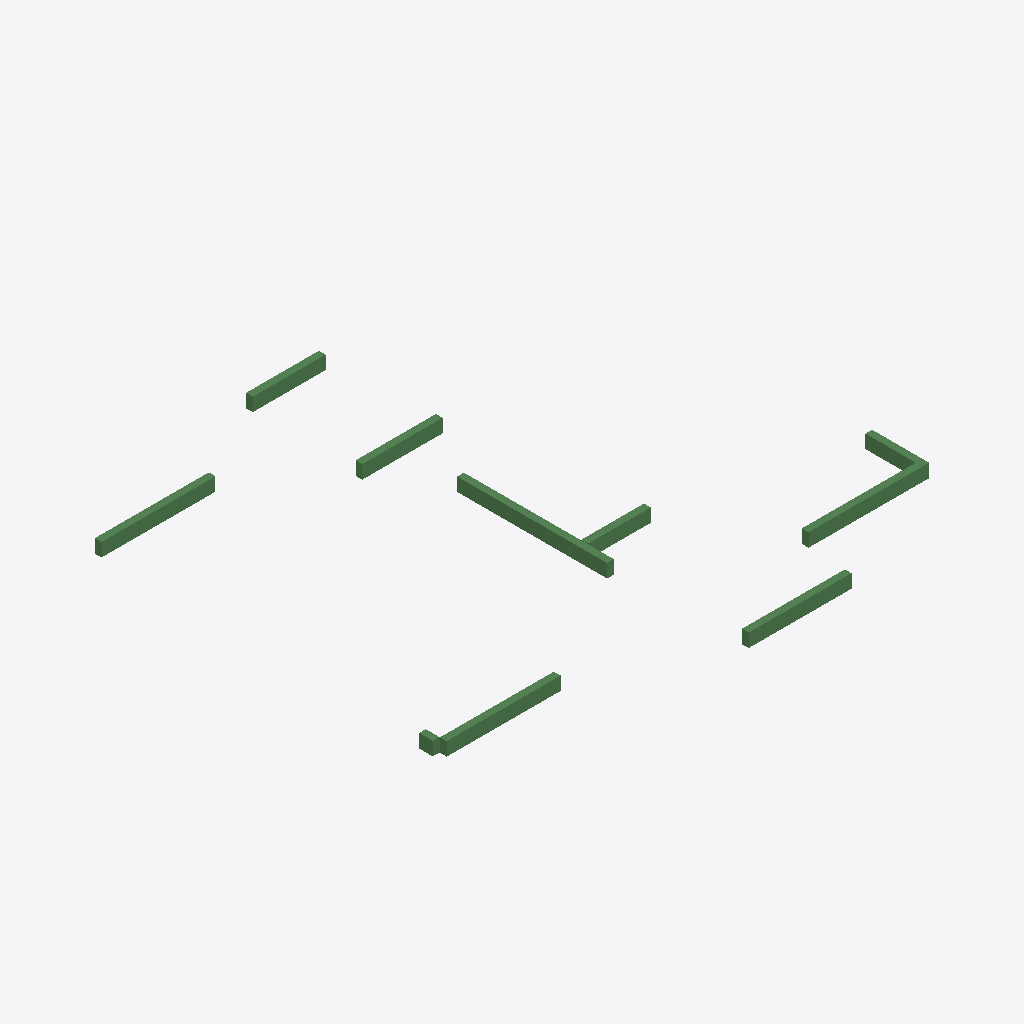
Isometric view of an IFC building model (IFC-SPF (STEP), schema IFC2X3, length unit millimetre), seen from the south-west, elements coloured by IFC class: 10 beams (green).
Extent 14.6 m × 13.7 m × 0.4 m (x, y, z). Storeys (1): 4层 at 9.00 m. Elements (10): 10 IfcBeam.

HEADER;
FILE_DESCRIPTION((''),'2;1');
FILE_NAME('','2023-05-09T17:23:06',(''),(''),'','BIMserver','');
FILE_SCHEMA(('IFC2X3'));
ENDSEC;
DATA;
#199=IFCPROJECT('1J5sbZvdvB_hhZ5d_ASqfT',#49,'项目编号',$,$,'项目名称','项目状态',(#54),#1);
#178=IFCSITE('1J5sbZvdvB_hhZ5d_ASqfV',#49,'Default',$,'',#179,$,$,.ELEMENT.,(42,21,31,181945),(-71,-3,-24,-263305),0.0,$,$);
#192=IFCBUILDING('1J5sbZvdvB_hhZ5d_ASqfS',#49,'',$,$,#193,$,'',.ELEMENT.,$,$,$);
#174=IFCBUILDINGSTOREY('1J5sbZvdvB_hhZ5dzrZwck',#49,'4层',$,$,#175,$,'4层',.ELEMENT.,9000.00000000052);
#272=IFCBEAM('0rm6_PkL9Cs8aVAPDlpi_F',#49,'混凝土 - 矩形梁:住宅楼梁200 x 400mm:282812',$,'住宅楼梁200 x 400mm',#260,#77,'282812');
#268=IFCBEAM('0rm6_PkL9Cs8aVAPDlpi_m',#49,'混凝土 - 矩形梁:住宅楼梁200 x 400mm:282755',$,'混凝土 - 矩形梁:住宅楼梁200 x 400mm:212867',#252,#67,'282755');
#264=IFCBEAM('0rm6_PkL9Cs8aVAPDlpiz8',#49,'混凝土 - 矩形梁:住宅楼梁200 x 400mm:282747',$,'混凝土 - 矩形梁:住宅楼梁200 x 400mm:212867',#241,#56,'282747');
#266=IFCBEAM('0rm6_PkL9Cs8aVAPDlpizC',#49,'混凝土 - 矩形梁:住宅楼梁200 x 400mm:282751',$,'混凝土 - 矩形梁:住宅楼梁200 x 400mm:212867',#248,#62,'282751');
#273=IFCBEAM('0rm6_PkL9Cs8aVAPDlpi_D',#49,'混凝土 - 矩形梁:住宅楼梁200 x 400mm:282814',$,'住宅楼梁200 x 400mm',#262,#79,'282814');
#269=IFCBEAM('0rm6_PkL9Cs8aVAPDlpi_s',#49,'混凝土 - 矩形梁:住宅楼梁200 x 400mm:282757',$,'混凝土 - 矩形梁:住宅楼梁200 x 400mm:212867',#254,#70,'282757');
#270=IFCBEAM('0rm6_PkL9Cs8aVAPDlpi_B',#49,'混凝土 - 矩形梁:住宅楼梁200 x 400mm:282808',$,'住宅楼梁200 x 400mm',#256,#73,'282808');
#271=IFCBEAM('0rm6_PkL9Cs8aVAPDlpi_9',#49,'混凝土 - 矩形梁:住宅楼梁200 x 400mm:282810',$,'住宅楼梁200 x 400mm',#258,#75,'282810');
#265=IFCBEAM('0rm6_PkL9Cs8aVAPDlpizE',#49,'混凝土 - 矩形梁:住宅楼梁200 x 400mm:282749',$,'混凝土 - 矩形梁:住宅楼梁200 x 400mm:212867',#246,#59,'282749');
#267=IFCBEAM('0rm6_PkL9Cs8aVAPDlpi_o',#49,'混凝土 - 矩形梁:住宅楼梁200 x 400mm:282753',$,'住宅楼梁200 x 400mm',#250,#65,'282753');
ENDSEC;
